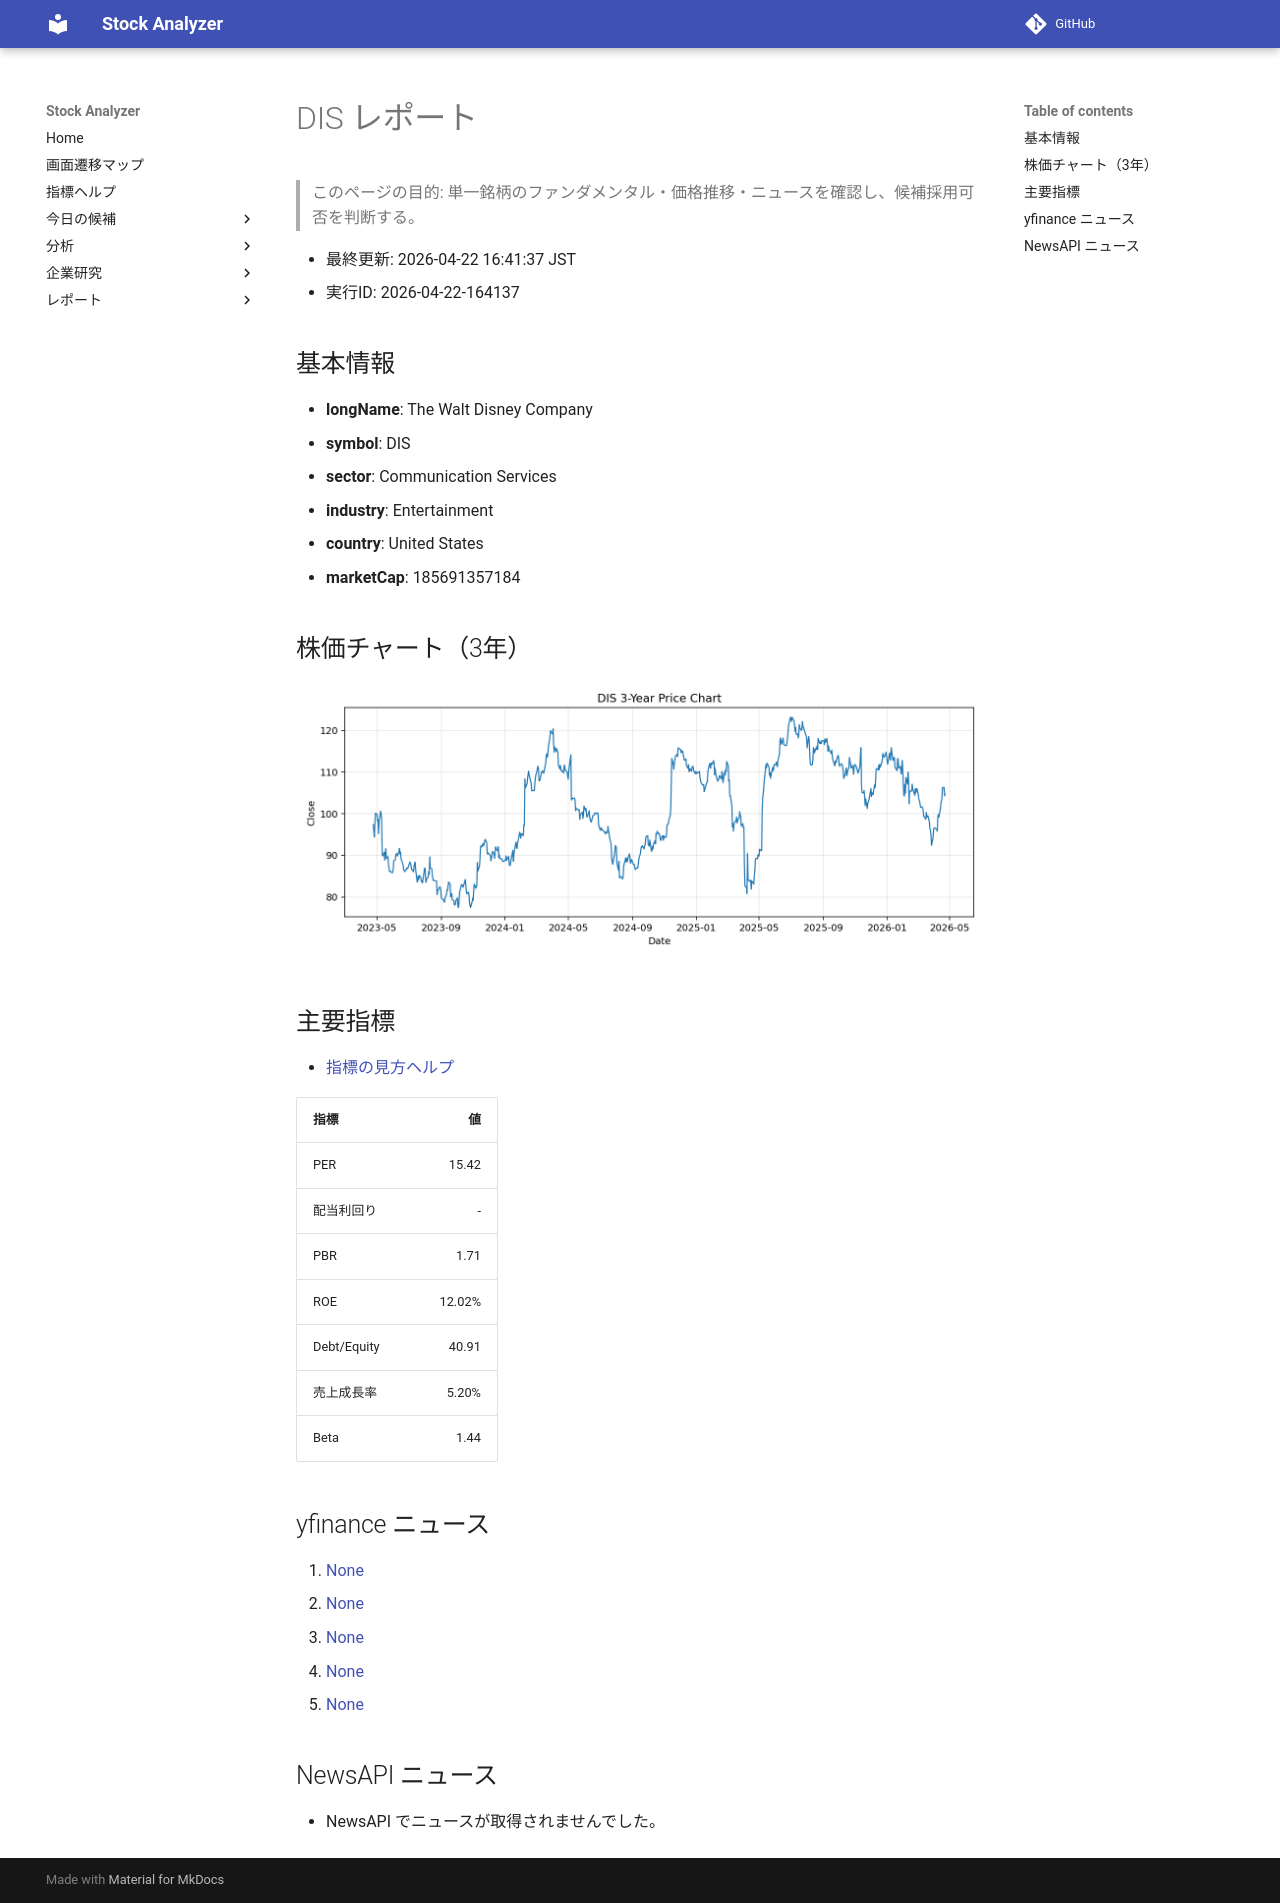

repository: Yumi-note/Making-APP · page: reports/2026-04-22/164137/DIS/index.html · generator: mkdocs

# DIS レポート

> このページの目的: 単一銘柄のファンダメンタル・価格推移・ニュースを確認し、候補採用可否を判断する。

- 最終更新: 2026-04-22 16:41:37 JST
- 実行ID: 2026-04-22-164137

## 基本情報

- **longName**: The Walt Disney Company
- **symbol**: DIS
- **sector**: Communication Services
- **industry**: Entertainment
- **country**: United States
- **marketCap**: 185691357184

## 株価チャート（3年）

![DIS 3-year price chart](DIS_3y.png)

## 主要指標

- [指標の見方ヘルプ](../../../../indicators.md)

| 指標 | 値 |
|---|---:|
| PER | 15.42 |
| 配当利回り | - |
| PBR | 1.71 |
| ROE | 12.02% |
| Debt/Equity | 40.91 |
| 売上成長率 | 5.20% |
| Beta | 1.44 |

## yfinance ニュース

1. [None](None)
2. [None](None)
3. [None](None)
4. [None](None)
5. [None](None)

## NewsAPI ニュース

- NewsAPI でニュースが取得されませんでした。
